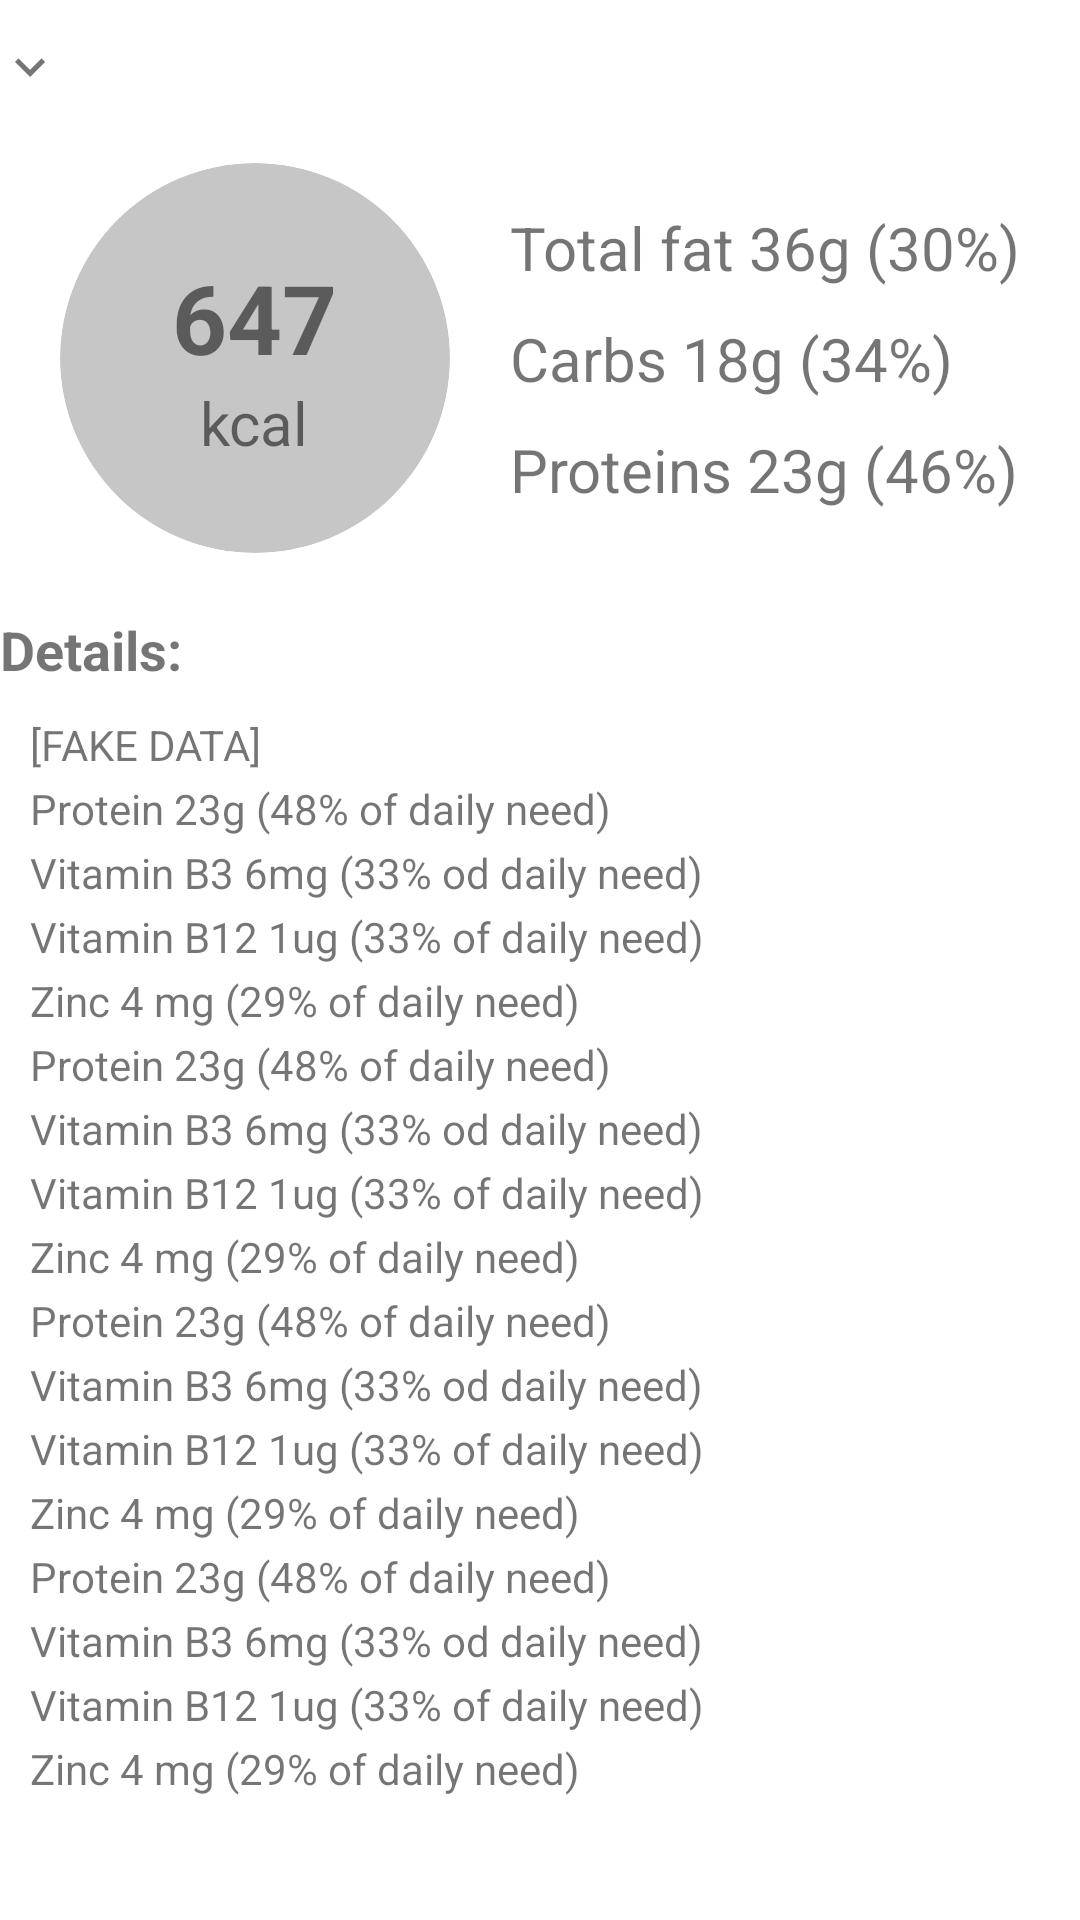

Produce the Android XML layout that renders to this screen, including the resource entries it uses.
<!-- AndroidManifest.xml: application theme Theme.RecipeFinder -->
<!-- res/layout/activity_recipe_details_nutritional_section.xml -->
<?xml version="1.0" encoding="utf-8"?>
<layout xmlns:android="http://schemas.android.com/apk/res/android"
    xmlns:app="http://schemas.android.com/apk/res-auto"
    xmlns:tools="http://schemas.android.com/tools">

    <data>

        <variable
            name="viewModel"
            type="pl.kaemo.recipefinder.ui.recipeDetailsActivity.RecipeDetailsViewModel" />
    </data>

    <androidx.constraintlayout.widget.ConstraintLayout
        android:layout_width="match_parent"
        android:layout_height="match_parent">

        <TextView
            android:id="@+id/nutritional_title"
            android:layout_width="wrap_content"
            android:layout_height="wrap_content"
            android:paddingTop="10dp"
            android:paddingBottom="10dp"
            android:text="@{viewModel.nutritionalTitle}"
            android:textSize="18sp"
            android:textStyle="bold"
            app:layout_constraintStart_toStartOf="parent"
            app:layout_constraintTop_toTopOf="parent"
            tools:text="@string/resource_strings_nutritional_title_plural" />

        <ImageButton
            android:id="@+id/nutritional_serving"
            android:layout_width="wrap_content"
            android:layout_height="wrap_content"
            android:background="@android:color/transparent"
            android:importantForAccessibility="no"
            android:onClick="@{() -> viewModel.onNutritionalServingsClicked()}"
            app:layout_constraintBottom_toBottomOf="@+id/nutritional_title"
            app:layout_constraintStart_toEndOf="@+id/nutritional_title"
            app:layout_constraintTop_toTopOf="@+id/nutritional_title"
            app:srcCompat="@drawable/ic_baseline_keyboard_arrow_down_20" />

        <androidx.constraintlayout.widget.ConstraintLayout
            android:id="@+id/nutritional_layout"
            android:layout_width="wrap_content"
            android:layout_height="wrap_content"
            android:padding="10dp"
            app:layout_constraintEnd_toEndOf="parent"
            app:layout_constraintStart_toStartOf="parent"
            app:layout_constraintTop_toBottomOf="@id/nutritional_title">

            <androidx.cardview.widget.CardView
                android:id="@+id/nutritional_layout_card"
                android:layout_width="130dp"
                android:layout_height="130dp"
                app:cardBackgroundColor="@color/greyDarkerThanBackground"
                app:cardCornerRadius="75dp"
                app:cardElevation="0dp"
                app:layout_constraintBottom_toBottomOf="parent"
                app:layout_constraintStart_toStartOf="parent"
                app:layout_constraintTop_toTopOf="parent">

                <androidx.constraintlayout.widget.ConstraintLayout
                    android:id="@+id/nutritional_layout_card_layout"
                    android:layout_width="wrap_content"
                    android:layout_height="wrap_content"
                    android:layout_gravity="center">

                    <TextView
                        android:id="@+id/nutritional_kcal"
                        android:layout_width="wrap_content"
                        android:layout_height="wrap_content"
                        android:text="@string/nutritional_kcal"
                        android:textSize="32sp"
                        android:textStyle="bold"
                        app:layout_constraintStart_toStartOf="parent"
                        app:layout_constraintTop_toTopOf="parent" />

                    <TextView
                        android:id="@+id/nutritional_layout_card_calories_text"
                        android:layout_width="wrap_content"
                        android:layout_height="wrap_content"
                        android:text="@string/kcal"
                        android:textSize="20sp"
                        app:layout_constraintEnd_toEndOf="parent"
                        app:layout_constraintStart_toStartOf="parent"
                        app:layout_constraintTop_toBottomOf="@id/nutritional_kcal" />

                </androidx.constraintlayout.widget.ConstraintLayout>

            </androidx.cardview.widget.CardView>

            <androidx.constraintlayout.widget.ConstraintLayout
                android:id="@+id/nutritional_layout_layout"
                android:layout_width="wrap_content"
                android:layout_height="wrap_content"
                android:paddingStart="20dp"
                app:layout_constraintBottom_toBottomOf="parent"
                app:layout_constraintEnd_toEndOf="parent"
                app:layout_constraintStart_toEndOf="@+id/nutritional_layout_card"
                app:layout_constraintTop_toTopOf="parent"
                tools:ignore="RtlSymmetry">

                <TextView
                    android:id="@+id/nutritional_fat"
                    android:layout_width="wrap_content"
                    android:layout_height="wrap_content"
                    android:text="@string/nutritional_fat"
                    android:textSize="20sp"
                    app:layout_constraintStart_toStartOf="parent"
                    app:layout_constraintTop_toTopOf="parent" />

                <TextView
                    android:id="@+id/nutritional_carbs"
                    android:layout_width="wrap_content"
                    android:layout_height="wrap_content"
                    android:paddingTop="10dp"
                    android:text="@string/nutritional_carbs"
                    android:textSize="20sp"
                    app:layout_constraintStart_toStartOf="parent"
                    app:layout_constraintTop_toBottomOf="@id/nutritional_fat" />

                <TextView
                    android:id="@+id/nutritional_protein"
                    android:layout_width="wrap_content"
                    android:layout_height="wrap_content"
                    android:paddingTop="10dp"
                    android:text="@string/nutritional_prot"
                    android:textSize="20sp"
                    app:layout_constraintStart_toStartOf="parent"
                    app:layout_constraintTop_toBottomOf="@id/nutritional_carbs" />

            </androidx.constraintlayout.widget.ConstraintLayout>

        </androidx.constraintlayout.widget.ConstraintLayout>

        <TextView
            android:id="@+id/details_title"
            android:layout_width="match_parent"
            android:layout_height="wrap_content"
            android:paddingTop="10dp"
            android:text="@string/nutritional_details_title"
            android:textSize="18sp"
            android:textStyle="bold"
            app:layout_constraintTop_toBottomOf="@id/nutritional_layout" />

        <TextView
            android:id="@+id/details_content"
            android:layout_width="match_parent"
            android:layout_height="wrap_content"
            android:lineSpacingExtra="5sp"
            android:padding="10dp"
            android:text="@string/nutritional_list"
            app:layout_constraintTop_toBottomOf="@+id/details_title" />

    </androidx.constraintlayout.widget.ConstraintLayout>
</layout>
<!-- resources referenced by this layout -->
<resources>
  <color name="greyDarkerThanBackground">#C6C6C6</color>
  <!-- drawable ic_baseline_keyboard_arrow_down_20 (drawable) -->
  <vector xmlns:android="http://schemas.android.com/apk/res/android"
      android:width="20dp"
      android:height="20dp"
      android:tint="@color/iconsSameAsText"
      android:viewportWidth="24"
      android:viewportHeight="24">
      <path
          android:fillColor="@android:color/white"
          android:pathData="M7.41,8.59L12,13.17l4.59,-4.58L18,10l-6,6 -6,-6 1.41,-1.41z" />
  </vector>
  <string name="kcal">kcal</string>
  <string name="nutritional_carbs">Carbs 18g (34%)</string>
  <string name="nutritional_details_title">Details:</string>
  <string name="nutritional_fat">Total fat 36g (30%)</string>
  <string name="nutritional_kcal">647</string>
  <string name="nutritional_list">[FAKE DATA]\nProtein 23g (48% of daily need)\nVitamin B3 6mg (33% od daily need)\nVitamin B12 1ug (33% of daily need)\nZinc 4 mg (29% of daily need)\nProtein 23g (48% of daily need)\nVitamin B3 6mg (33% od daily need)\nVitamin B12 1ug (33% of daily need)\nZinc 4 mg (29% of daily need)\nProtein 23g (48% of daily need)\nVitamin B3 6mg (33% od daily need)\nVitamin B12 1ug (33% of daily need)\nZinc 4 mg (29% of daily need)\nProtein 23g (48% of daily need)\nVitamin B3 6mg (33% od daily need)\nVitamin B12 1ug (33% of daily need)\nZinc 4 mg (29% of daily need)</string>
  <string name="nutritional_prot">Proteins 23g (46%)</string>
  <string name="resource_strings_nutritional_title_plural">Nutritional information for %d servings</string>
  <style name="Theme.RecipeFinder" parent="Theme.MaterialComponents.DayNight.NoActionBar">
          
          <item name="colorPrimary">@color/purple_500</item>
          <item name="colorPrimaryVariant">@color/purple_700</item>
          <item name="colorOnPrimary">@color/white</item>
          
          <item name="colorSecondary">@color/teal_200</item>
          <item name="colorSecondaryVariant">@color/teal_700</item>
          <item name="colorOnSecondary">@color/black</item>
          
          <item name="android:statusBarColor">@color/greyBackgroundColor</item>
          <item name="android:windowLightStatusBar">true</item>
          
      </style>
  <color name="iconsSameAsText">@color/greyDefaultAndroidText</color>
  <color name="purple_500">#FF6200EE</color>
  <color name="purple_700">#FF3700B3</color>
  <color name="white">#FFFFFFFF</color>
  <color name="teal_200">#FF03DAC5</color>
  <color name="teal_700">#FF018786</color>
  <color name="black">#FF000000</color>
  <color name="greyBackgroundColor">#ECEBEB</color>
  <color name="greyDefaultAndroidText">#757575</color>
</resources>
